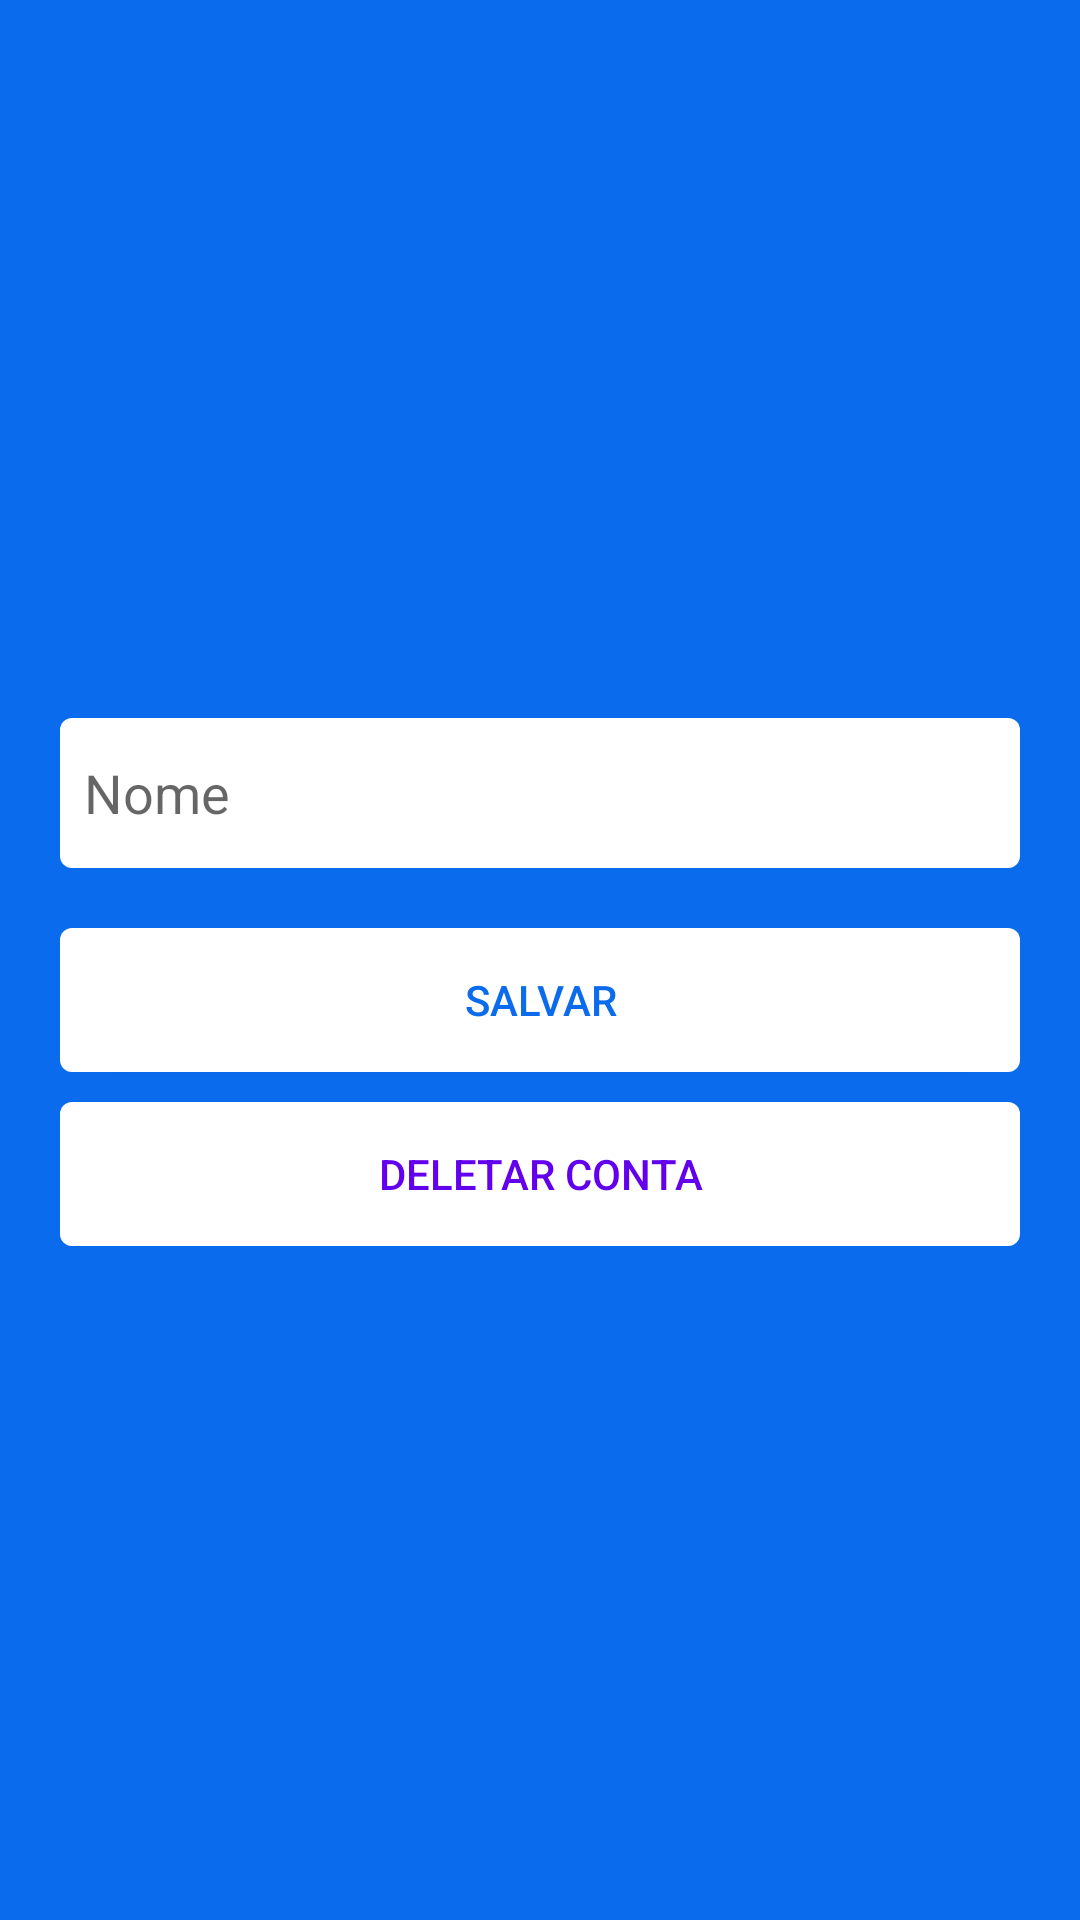

This screen was rendered from an Android layout file. Write that file and the resources it references.
<!-- AndroidManifest.xml: application theme Theme.SocketChat -->
<!-- res/layout/activity_profile.xml -->
<?xml version="1.0" encoding="utf-8"?>
<RelativeLayout xmlns:android="http://schemas.android.com/apk/res/android"
    xmlns:app="http://schemas.android.com/apk/res-auto"
    xmlns:tools="http://schemas.android.com/tools"
    android:layout_width="match_parent"
    android:layout_height="match_parent"
    android:background="@color/background"
    tools:context=".ui.activity.ProfileActivity">

    <LinearLayout
        android:layout_width="match_parent"
        android:layout_height="wrap_content"
        android:orientation="vertical"
        android:gravity="center_horizontal"
        android:layout_marginTop="20dp"
        android:layout_marginBottom="20dp"
        android:paddingHorizontal="20dp"
        android:layout_centerInParent="true">

        <EditText
            android:id="@+id/et_updateUser"
            android:layout_width="match_parent"
            android:layout_height="50dp"
            android:layout_marginTop="15dp"
            android:padding="8dp"
            android:background="@drawable/edit_bg"
            android:hint="Nome"
            />

        <Button
            android:id="@+id/save_profile_btn"
            android:elevation="16dp"
            android:layout_width="match_parent"
            android:layout_height="wrap_content"
            android:padding="14dp"
            android:layout_marginTop="20dp"
            android:text="Salvar"
            android:textColor="@color/background"
            android:background="@drawable/edit_bg"
            app:backgroundTint="@null" />

        <Button
            android:id="@+id/delete_profile_btn"
            android:elevation="16dp"
            android:layout_width="match_parent"
            android:layout_height="wrap_content"
            android:padding="14dp"
            android:layout_marginTop="10dp"
            android:text="Deletar Conta"
            android:textColor="@color/purple_500"
            android:background="@drawable/edit_bg"
            app:backgroundTint="@null" />
    </LinearLayout>

</RelativeLayout>
<!-- resources referenced by this layout -->
<resources>
  <color name="background">#0a6bed</color>
  <color name="purple_500">#FF6200EE</color>
  <!-- drawable edit_bg (drawable) -->
  <?xml version="1.0" encoding="utf-8"?>
  <shape xmlns:android="http://schemas.android.com/apk/res/android">
      <solid android:color="#FFFFFF" /> 
      <corners android:radius="4dp" /> 
      
  </shape>
  <style name="Theme.SocketChat" parent="Theme.MaterialComponents.DayNight.DarkActionBar">
          
          <item name="colorPrimary">@color/purple_500</item>
          <item name="colorPrimaryVariant">@color/purple_700</item>
          <item name="colorOnPrimary">@color/white</item>
          
          <item name="colorSecondary">@color/teal_200</item>
          <item name="colorSecondaryVariant">@color/teal_700</item>
          <item name="colorOnSecondary">@color/black</item>
          
          <item name="android:statusBarColor">?attr/colorPrimaryVariant</item>
          
      </style>
  <color name="purple_700">#FF3700B3</color>
  <color name="white">#FFFFFFFF</color>
  <color name="teal_200">#FF03DAC5</color>
  <color name="teal_700">#FF018786</color>
  <color name="black">#FF000000</color>
</resources>
